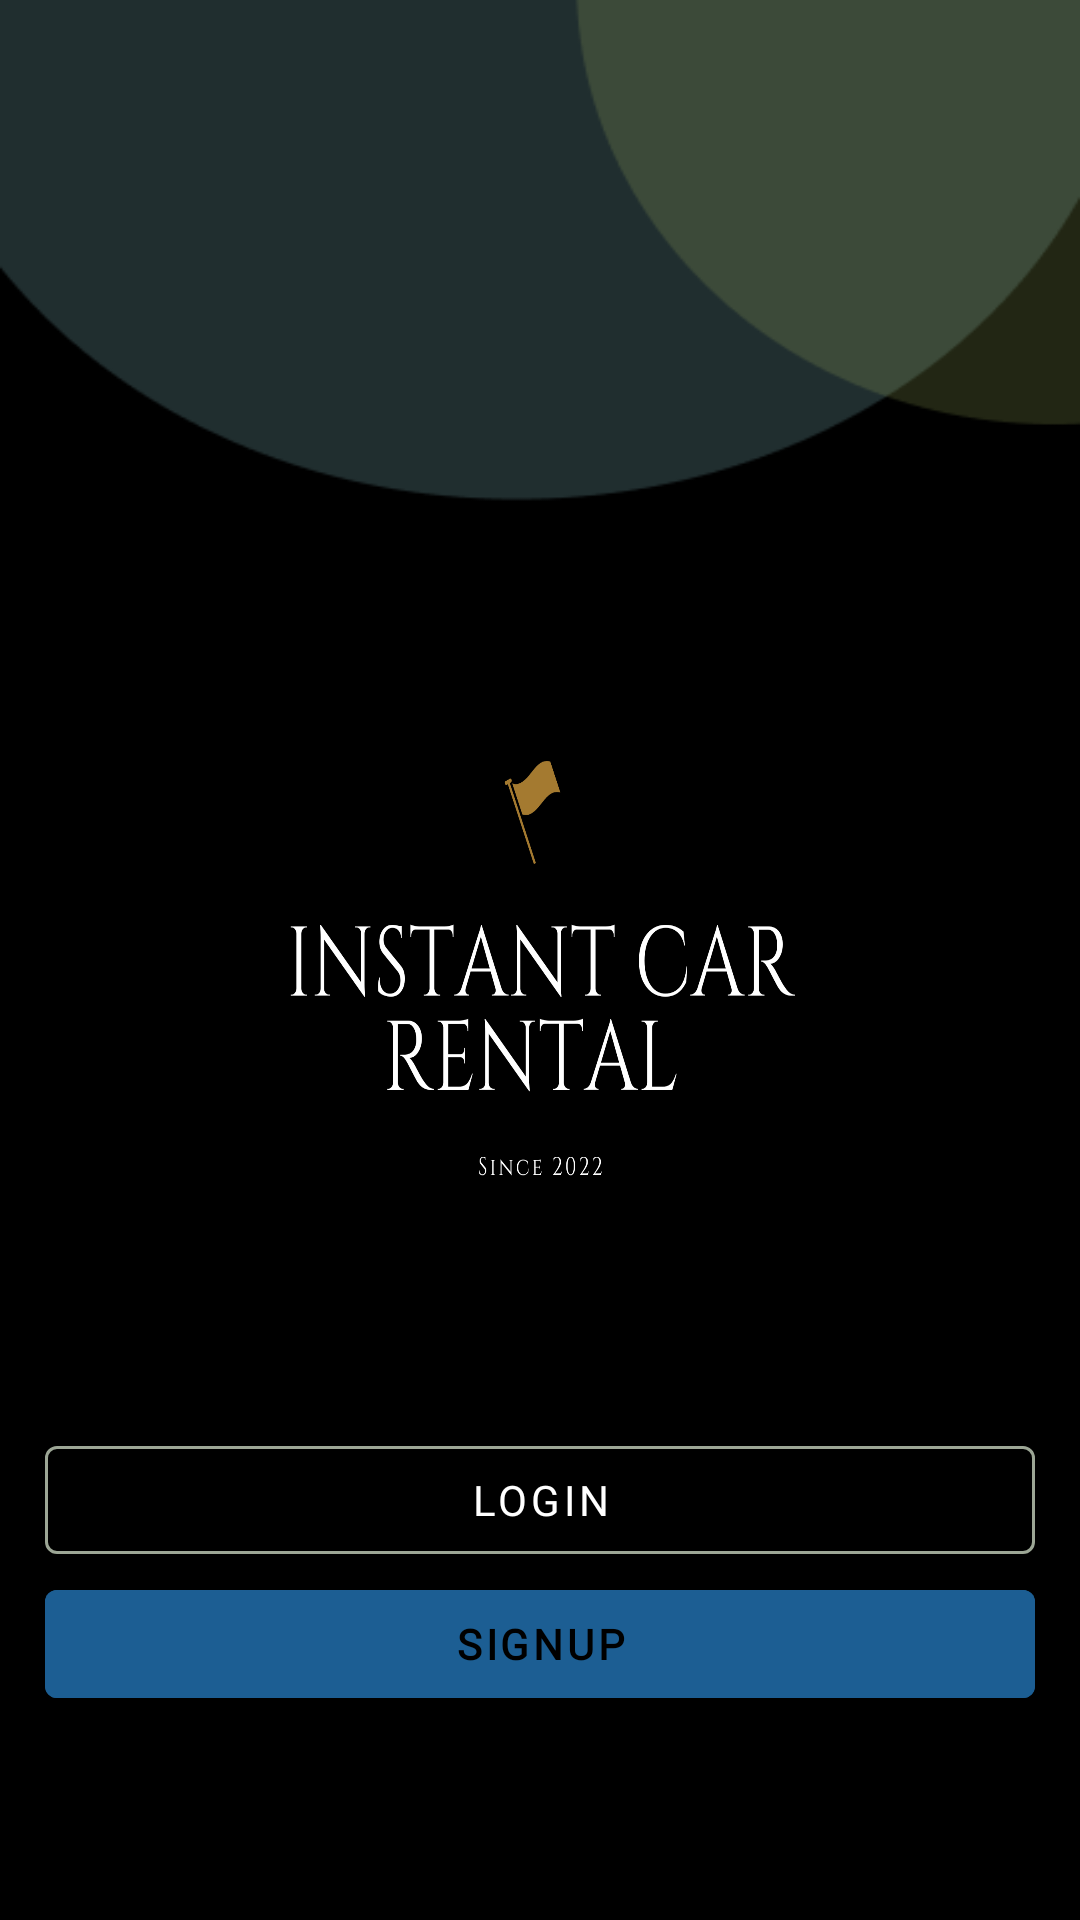

Here is an Android app screen rendered from its layout file. Give the layout XML and the strings, colors and styles it references.
<!-- AndroidManifest.xml: application theme splashScreenTheme -->
<!-- res/layout/activity_main.xml -->
<?xml version="1.0" encoding="utf-8"?>
<LinearLayout xmlns:android="http://schemas.android.com/apk/res/android"
    xmlns:app="http://schemas.android.com/apk/res-auto"
    xmlns:tools="http://schemas.android.com/tools"
    android:layout_width="match_parent"
    android:layout_height="match_parent"
    android:background="@drawable/background"
    android:orientation="vertical"
    tools:context=".MainActivity">

    <LinearLayout
        android:layout_width="wrap_content"
        android:layout_height="266dp"
        android:layout_marginTop="190dp"
        android:orientation="vertical">

        <ImageView
            android:layout_width="wrap_content"
            android:layout_height="wrap_content"
            android:background="@drawable/logo_rental"
            android:layout_marginStart="80dp"
            android:layout_marginEnd="80dp"/>

    </LinearLayout>

    <LinearLayout
        android:layout_width="match_parent"
        android:layout_height="wrap_content"
        android:orientation="vertical"
        android:paddingRight="15dp"
        android:paddingLeft="15dp"
        android:paddingTop="10dp">

        <Button
            android:id="@+id/homeLogInButton"
            android:layout_width="match_parent"
            android:layout_height="wrap_content"
            android:fontFamily="@font/aclonica"
            android:backgroundTint="@color/black"
            android:layout_marginTop="10dp"
            android:text="@string/login"
            android:textColor="@color/white"
            app:strokeWidth="1dp"
            app:strokeColor="#9CA695"
            style="?attr/materialButtonOutlinedStyle" />
        <Button
            android:id="@+id/homeSignInButton"
            android:layout_width="match_parent"
            android:layout_height="wrap_content"
            android:backgroundTint="#1C5E93"
            android:fontFamily="@font/aclonica"
            android:text="@string/signup"
            android:textColor="@color/black"
            android:textStyle="bold" />

    </LinearLayout>

    <TextView
        android:layout_width="match_parent"
        android:layout_height="wrap_content"
        android:fontFamily="@font/amita"
        android:paddingTop="120dp"
        android:text="@string/privacy_policy_terms_of_use"
        android:textAlignment="center"
        android:textColor="@color/white"
        android:textSize="12sp" />

</LinearLayout>
<!-- resources referenced by this layout -->
<resources>
  <color name="black">#FF000000</color>
  <color name="white">#FFFFFFFF</color>
  <!-- drawable background: png bitmap (drawable, 187673 bytes) -->
  <!-- drawable logo_rental: png bitmap (drawable, 67355 bytes) -->
  <string name="login">login</string>
  <string name="privacy_policy_terms_of_use">Privacy policy terms of use</string>
  <string name="signup">signup</string>
  <style name="splashScreenTheme" parent="Theme.MaterialComponents.Light.NoActionBar">
  
          <item name="android:windowBackground">@drawable/splash_image</item>
          <item name="windowActionBar">false</item>
          <item name="windowNoTitle">true</item>
          <item name="android:statusBarColor">@color/black</item>
          <item name="colorPrimary">@color/black</item>
          <item name="colorOnSurface">@color/black</item>
  
      </style>
</resources>
